Run: headless pygame with SDL's dummy video driver; simulated clock (each Clock.tick advances the game by its frame time, no real sleeping); random seed 0; keys injected as events and as key.get_pressed() state; no mouse input.
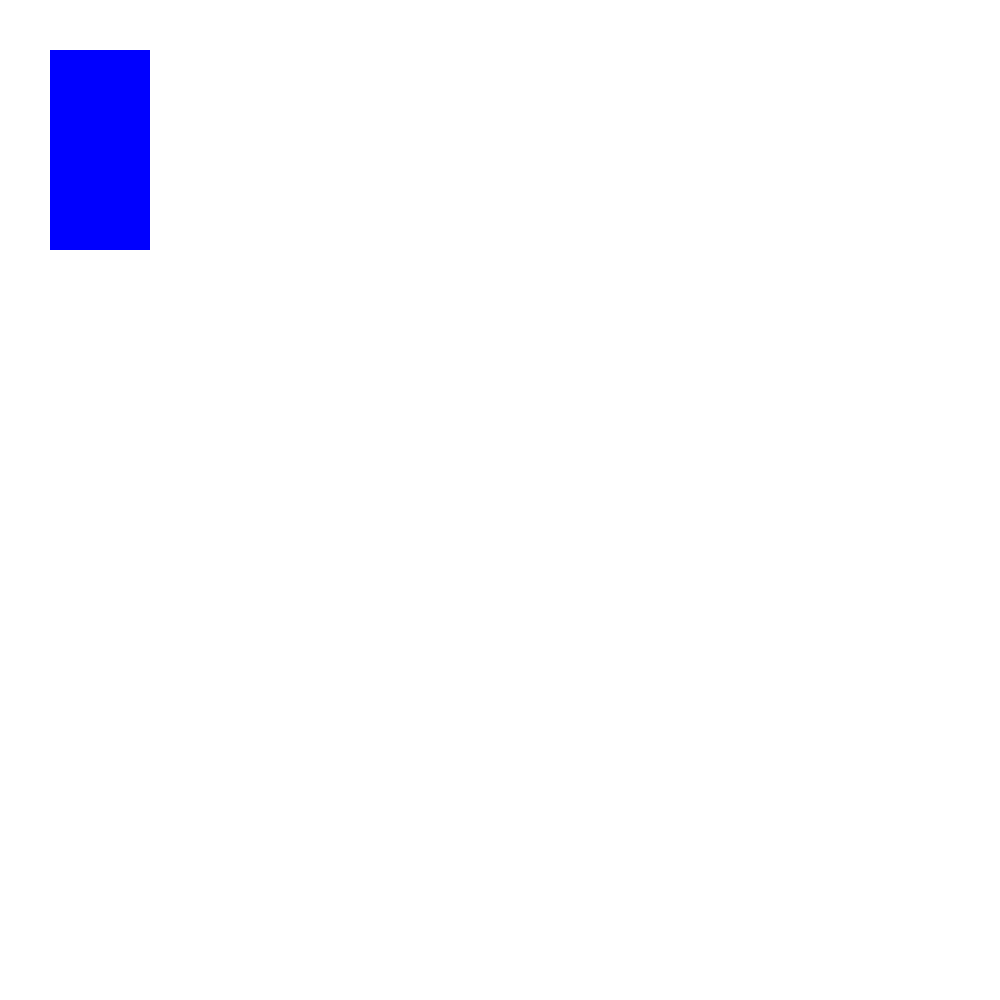
Frame 1 of 4 · flips 1–60 · no input
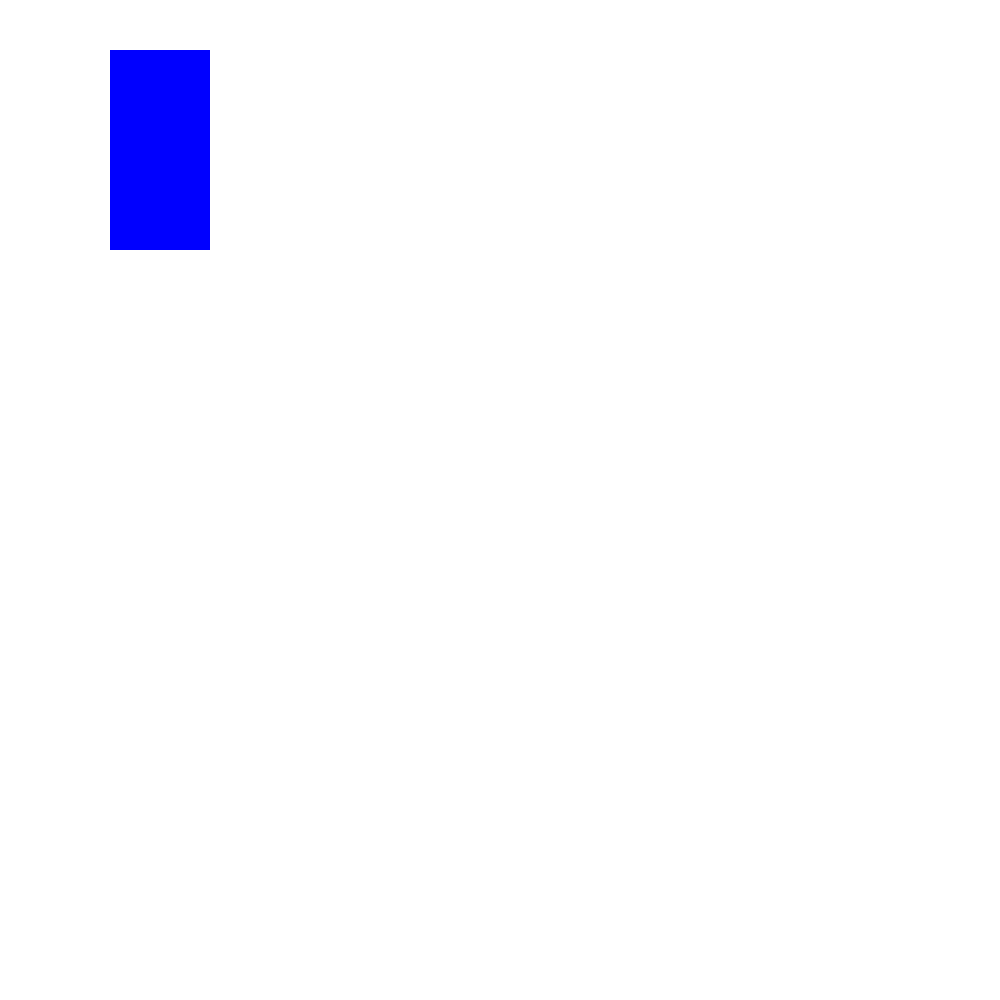
Frame 2 of 4 · flips 61–180 · tapped SPACE, RETURN · held RIGHT (→), D
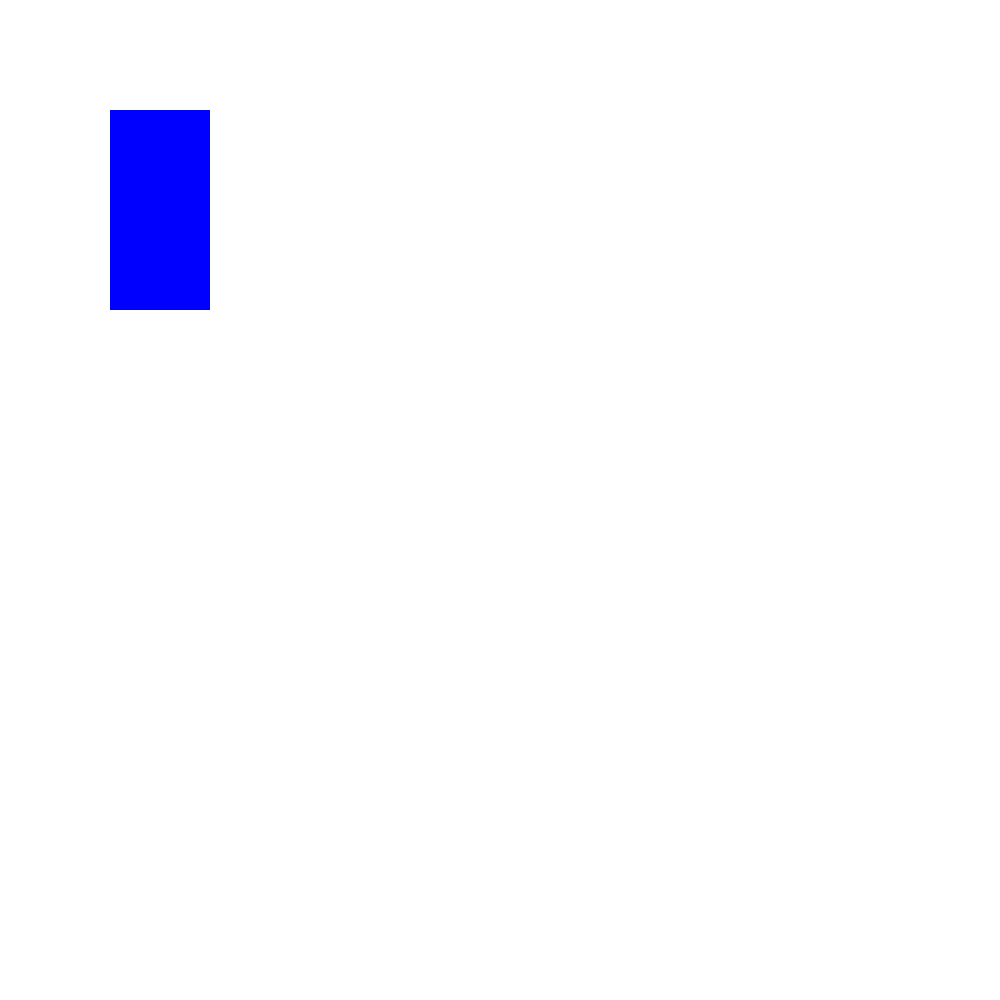
Frame 3 of 4 · flips 181–300 · held DOWN (↓), S
Frame 4 of 4 · flips 301–420 · held LEFT (←), A, UP (↑), W · screen same as frame 1, image omitted

The pygame program that drew these frames:

import pygame

pygame.init()

game_surface = pygame.display.set_mode([1000, 1000])

running = True
rectObject = pygame.Rect(50, 50, 100, 200)

movement = {
    "up": ["y", -1, False],
    "down": ["y", 1, False],
    "left": ["x", -1, False],
    "right": ["x", 1, False]
}
change = False
while running:
    game_surface.fill((255, 255, 255))
    change = not change
    for event in pygame.event.get():
        if event.type == pygame.QUIT:
            running = False
        elif event.type == pygame.KEYDOWN:
            if event.key == pygame.K_w:
                movement["up"][2] = True
            if event.key == pygame.K_s:
                movement["down"][2] = True
            if event.key == pygame.K_a:
                movement["left"][2] = True
            if event.key == pygame.K_d:
                movement["right"][2] = True
        elif event.type == pygame.KEYUP:
            if event.key == pygame.K_w:
                movement["up"][2] = False
            if event.key == pygame.K_s:
                movement["down"][2] = False
            if event.key == pygame.K_a:
                movement["left"][2] = False
            if event.key == pygame.K_d:
                movement["right"][2] = False
    if change:
        for direction in movement:
            if movement[direction][2]:
                if movement[direction][0] == "x":
                    rectObject.x += movement[direction][1]
                else:
                    rectObject.y += movement[direction][1]

    pygame.draw.rect(game_surface, (0, 0, 255), rectObject)

    pygame.display.flip()
